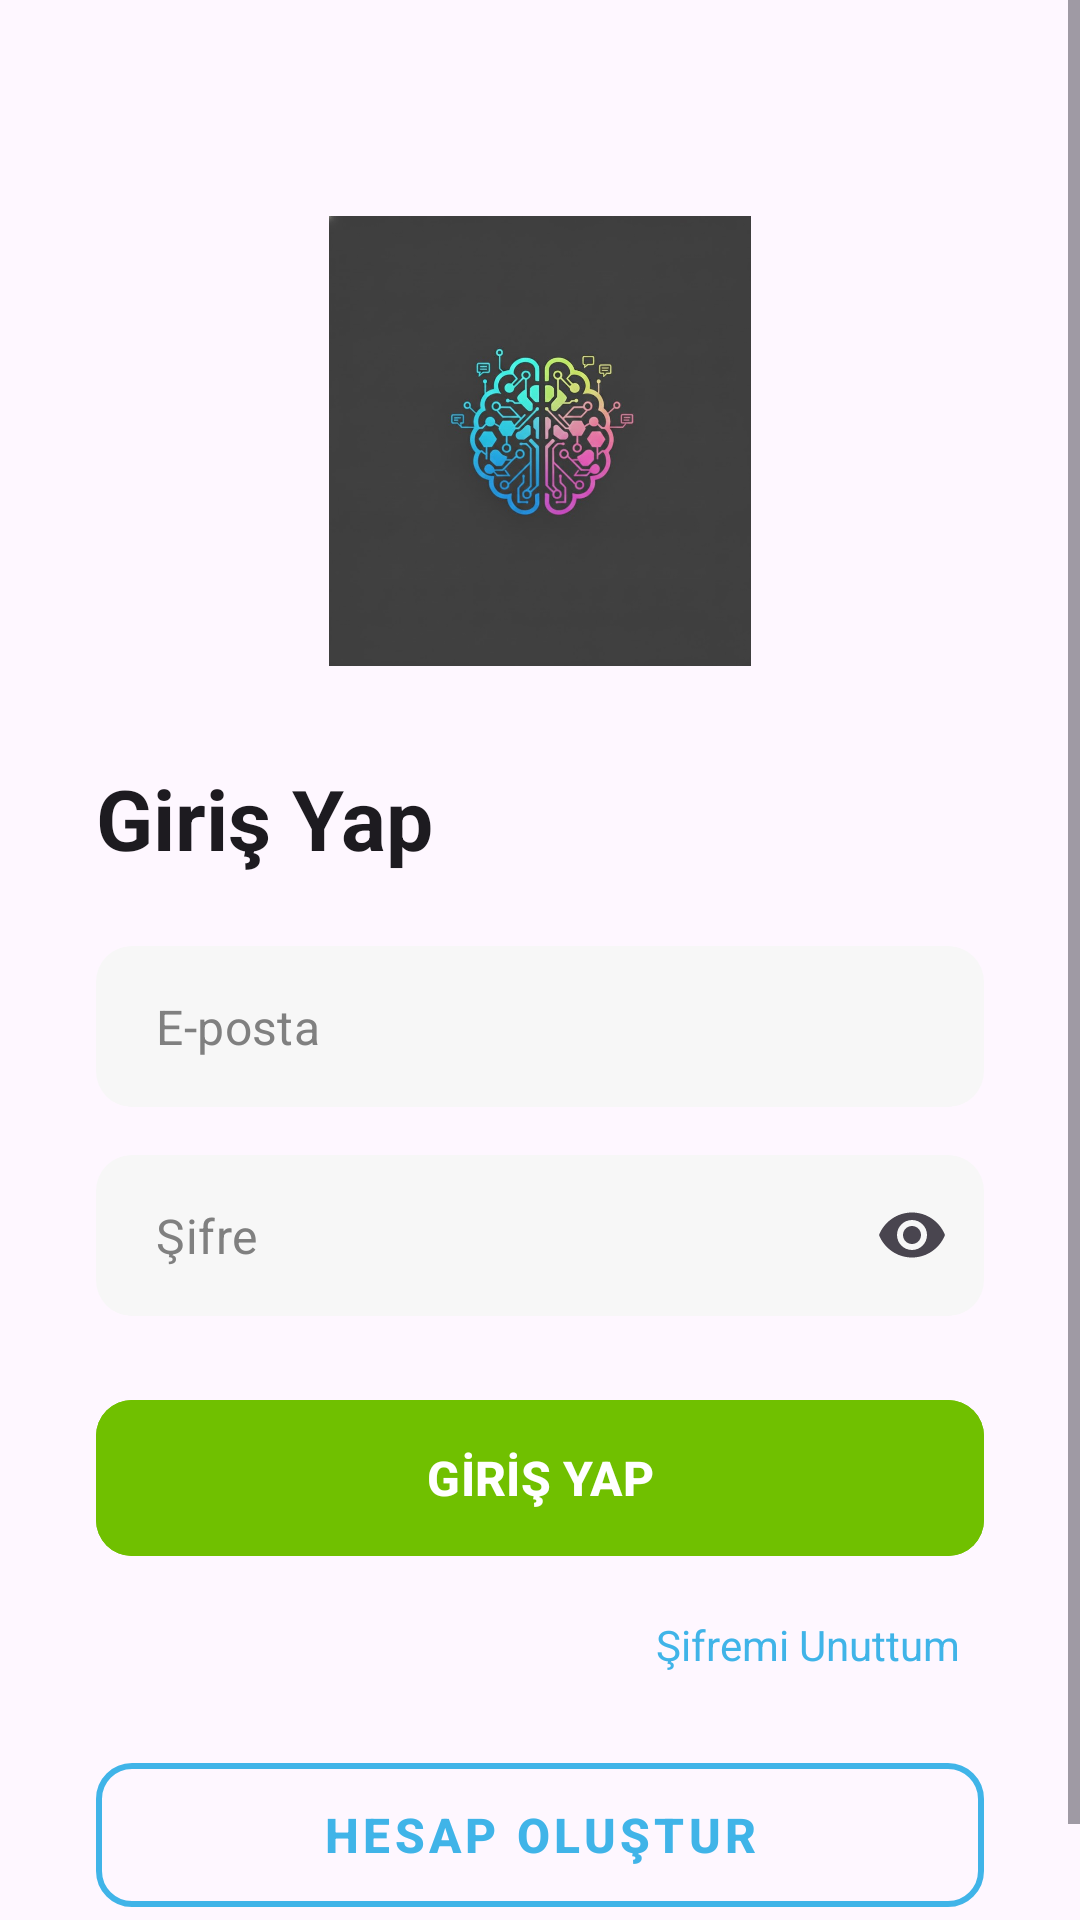

The Android layout XML behind this screen, and the referenced resources:
<!-- AndroidManifest.xml: application theme Theme.SmartLang -->
<!-- res/layout/fragment_sign_in.xml -->
<?xml version="1.0" encoding="utf-8"?>
<ScrollView xmlns:android="http://schemas.android.com/apk/res/android"
    xmlns:app="http://schemas.android.com/apk/res-auto"
    xmlns:tools="http://schemas.android.com/tools"
    android:layout_width="match_parent"
    android:layout_height="match_parent"
    android:fillViewport="true"
    android:background="?android:attr/colorBackground"
    tools:context=".presentation.ui.auth.SignInFragment">

    <androidx.constraintlayout.widget.ConstraintLayout
        android:layout_width="match_parent"
        android:layout_height="wrap_content"
        android:padding="32dp">

        <ImageView
            android:id="@+id/iv_logo"
            android:layout_width="150dp"
            android:layout_height="150dp"
            android:layout_marginTop="40dp"
            android:src="@drawable/logo"
            android:contentDescription="Uygulama Logosu"
            app:layout_constraintEnd_toEndOf="parent"
            app:layout_constraintStart_toStartOf="parent"
            app:layout_constraintTop_toTopOf="parent" />

        <TextView
            android:id="@+id/tv_title"
            android:layout_width="wrap_content"
            android:layout_height="wrap_content"
            android:layout_marginTop="32dp"
            android:text="Giriş Yap"
            android:textColor="?android:attr/textColorPrimary"
            android:textSize="28sp"
            android:textStyle="bold"
            app:layout_constraintStart_toStartOf="parent"
            app:layout_constraintTop_toBottomOf="@id/iv_logo" />

        <com.google.android.material.textfield.TextInputLayout
            android:id="@+id/til_email"
            style="@style/Widget.MaterialComponents.TextInputLayout.OutlinedBox.Dense"
            android:layout_width="0dp"
            android:layout_height="wrap_content"
            android:layout_marginTop="24dp"
            app:boxStrokeWidth="0dp"
            app:boxStrokeWidthFocused="0dp"
            app:hintEnabled="false"
            app:layout_constraintEnd_toEndOf="parent"
            app:layout_constraintStart_toStartOf="parent"
            app:layout_constraintTop_toBottomOf="@id/tv_title">

            <com.google.android.material.textfield.TextInputEditText
                android:id="@+id/et_email"
                android:layout_width="match_parent"
                android:layout_height="wrap_content"
                android:background="@drawable/bg_input_field"
                android:textColor="@color/input_text_color_dynamic"
                android:textColorHint="@color/input_hint_color_dynamic"
                android:hint="E-posta"
                android:inputType="textEmailAddress"
                android:paddingStart="20dp"
                android:paddingTop="16dp"
                android:paddingEnd="20dp"
                android:paddingBottom="16dp" />

        </com.google.android.material.textfield.TextInputLayout>

        <com.google.android.material.textfield.TextInputLayout
            android:id="@+id/til_password"
            style="@style/Widget.MaterialComponents.TextInputLayout.OutlinedBox.Dense"
            android:layout_width="0dp"
            android:layout_height="wrap_content"
            android:layout_marginTop="16dp"
            app:boxStrokeWidth="0dp"
            app:boxStrokeWidthFocused="0dp"
            app:hintEnabled="false"
            app:passwordToggleEnabled="true"
            app:passwordToggleTint="?android:attr/textColorSecondary"
            app:layout_constraintEnd_toEndOf="parent"
            app:layout_constraintStart_toStartOf="parent"
            app:layout_constraintTop_toBottomOf="@id/til_email">

            <com.google.android.material.textfield.TextInputEditText
                android:id="@+id/et_password"
                android:layout_width="match_parent"
                android:layout_height="wrap_content"
                android:background="@drawable/bg_input_field"
                android:textColor="@color/input_text_color_dynamic"
                android:textColorHint="@color/input_hint_color_dynamic"
                android:hint="Şifre"
                android:inputType="textPassword"
                android:paddingStart="20dp"
                android:paddingTop="16dp"
                android:paddingEnd="20dp"
                android:paddingBottom="16dp" />

        </com.google.android.material.textfield.TextInputLayout>

        <TextView
            android:id="@+id/tv_error"
            android:layout_width="0dp"
            android:layout_height="wrap_content"
            android:layout_marginTop="16dp"
            android:textColor="@android:color/holo_red_dark"
            android:textAlignment="center"
            android:textSize="14sp"
            android:textStyle="bold"
            android:visibility="gone"
            app:layout_constraintTop_toBottomOf="@id/til_password"
            app:layout_constraintStart_toStartOf="parent"
            app:layout_constraintEnd_toEndOf="parent"
            tools:text="Hesabınız doğrulanmamış."/>

        <com.google.android.material.button.MaterialButton
            android:id="@+id/btn_resend_email"
            style="@style/Widget.MaterialComponents.Button.TextButton"
            android:layout_width="wrap_content"
            android:layout_height="wrap_content"
            android:text="Doğrulama E-postasını Tekrar Gönder"
            android:textColor="@color/button_stroke_blue"
            android:layout_marginTop="4dp"
            android:padding="8dp"
            android:visibility="gone"
            app:layout_constraintTop_toBottomOf="@id/tv_error"
            app:layout_constraintStart_toStartOf="parent"
            app:layout_constraintEnd_toEndOf="parent" />

        <com.google.android.material.button.MaterialButton
            android:id="@+id/btn_sign_in"
            android:layout_width="0dp"
            android:layout_height="60dp"
            android:layout_marginTop="24dp"
            android:backgroundTint="@color/button_green"
            android:text="GİRİŞ YAP"
            android:textColor="@color/white"
            android:textSize="16sp"
            android:textStyle="bold"
            app:cornerRadius="12dp"
            app:layout_constraintEnd_toEndOf="parent"
            app:layout_constraintStart_toStartOf="parent"
            app:layout_constraintTop_toBottomOf="@id/btn_resend_email" />

        <TextView
            android:id="@+id/tv_forgot_password"
            android:layout_width="wrap_content"
            android:layout_height="wrap_content"
            android:text="Şifremi Unuttum"
            android:textColor="@color/button_stroke_blue"
            android:textSize="14sp"
            android:padding="8dp"
            android:clickable="true"
            android:focusable="true"
            app:layout_constraintTop_toBottomOf="@id/btn_sign_in"
            app:layout_constraintEnd_toEndOf="parent"
            android:layout_marginTop="8dp"/>

        <com.google.android.material.button.MaterialButton
            android:id="@+id/btn_go_to_sign_up"
            style="@style/Widget.MaterialComponents.Button.OutlinedButton"
            android:layout_width="0dp"
            android:layout_height="60dp"
            android:layout_marginTop="16dp"
            android:text="HESAP OLUŞTUR"
            android:textColor="@color/button_stroke_blue"
            android:textSize="16sp"
            android:textStyle="bold"
            app:cornerRadius="12dp"
            app:layout_constraintEnd_toEndOf="parent"
            app:layout_constraintStart_toStartOf="parent"
            app:layout_constraintTop_toBottomOf="@id/tv_forgot_password"
            app:strokeColor="@color/button_stroke_blue"
            app:strokeWidth="2dp" />

        <ProgressBar
            android:id="@+id/pb_loading"
            android:layout_width="wrap_content"
            android:layout_height="wrap_content"
            android:visibility="gone"
            app:layout_constraintTop_toTopOf="parent"
            app:layout_constraintBottom_toBottomOf="parent"
            app:layout_constraintStart_toStartOf="parent"
            app:layout_constraintEnd_toEndOf="parent"
            android:elevation="10dp"/>

        <TextView
            android:id="@+id/tv_initial_loading"
            android:layout_width="0dp"
            android:layout_height="wrap_content"
            android:layout_marginTop="8dp"
            android:textColor="?android:attr/textColorPrimary"
            android:textAlignment="center"
            android:textSize="16sp"
            android:text="Oturum Kontrol Ediliyor..."
            android:visibility="gone"
            app:layout_constraintTop_toBottomOf="@id/pb_loading"
            app:layout_constraintStart_toStartOf="parent"
            app:layout_constraintEnd_toEndOf="parent"/>

    </androidx.constraintlayout.widget.ConstraintLayout>
</ScrollView>
<!-- resources referenced by this layout -->
<resources>
  <color name="button_green">#70C000</color>
  <color name="button_stroke_blue">#40B4E8</color>
  <color name="input_hint_color_dynamic">#808080</color>
  <color name="input_text_color_dynamic">#000000</color>
  <color name="white">#FFFFFFFF</color>
  <!-- drawable bg_input_field (drawable) -->
  <?xml version="1.0" encoding="utf-8"?>
  <shape xmlns:android="http://schemas.android.com/apk/res/android"
      android:shape="rectangle">
  
      <solid android:color="@color/input_field_background_dynamic" />
  
      <corners android:radius="12dp" />
  </shape>
  <!-- drawable logo: jpg bitmap (drawable, 57335 bytes) -->
  <style name="Theme.SmartLang" parent="Base.Theme.SmartLang" />
  <color name="input_field_background_dynamic">#F7F7F7</color>
  <style name="Base.Theme.SmartLang" parent="Theme.Material3.DayNight.NoActionBar">
      </style>
</resources>
